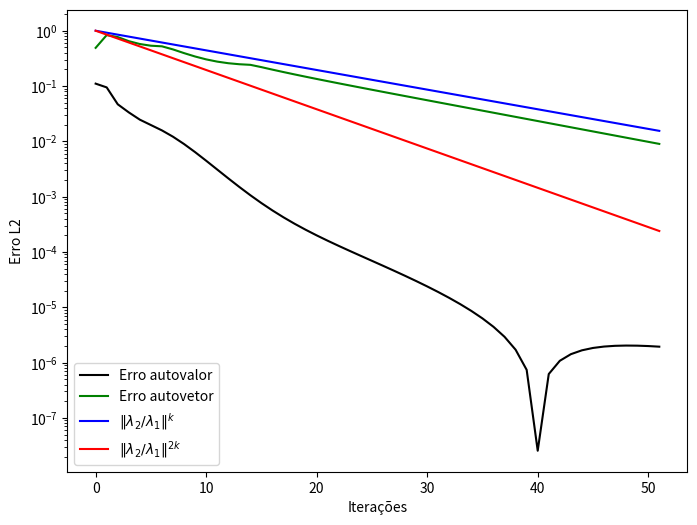
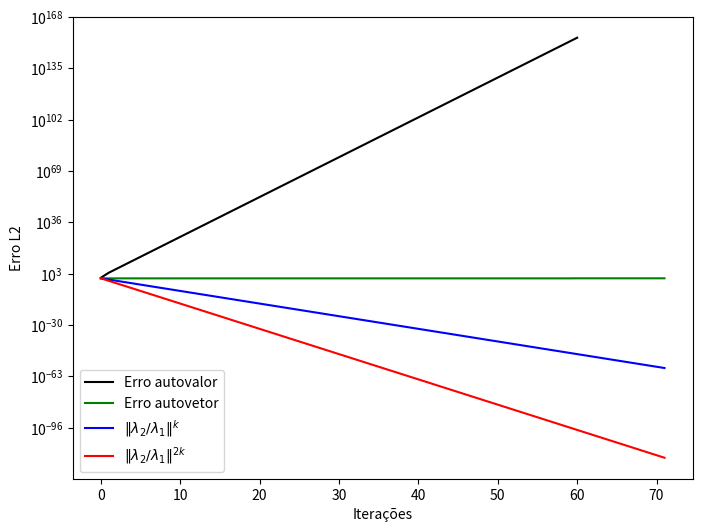
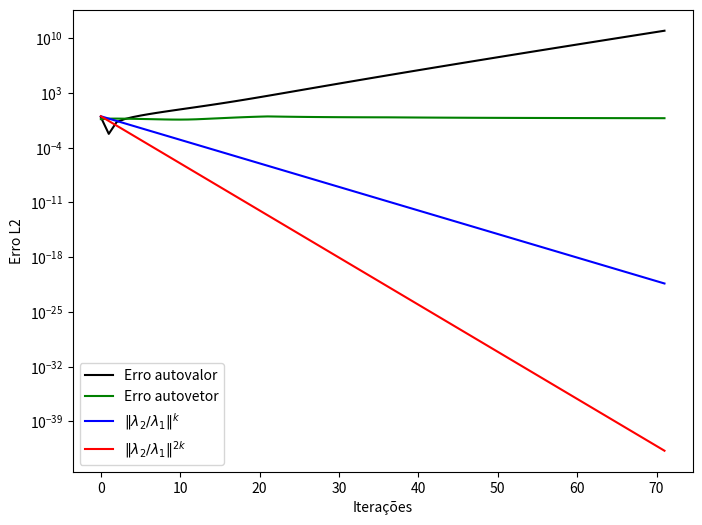

These figures' Python source, in order:
# Arquivo referente ao Exercicio 2

#%%
import numpy as np
import matplotlib.pyplot as plt

#A função calcula parada é usada para verificação do critério de parada, que é atingido quando ||x_k - x*|| < epsilon
def calcula_parada(x_k, x_converge, epsilon):
    if np.linalg.norm(x_k - x_converge) < epsilon:
        return True
    else:
        return False

def calcula_autovetor_dominante(matriz_A):
    autovalores, autovetores_array = np.linalg.eig(matriz_A)
    autovetor_dominante = np.zeros(shape=(n, 1))
    index = encontra_index_autovalor_dominante(autovalores)
    for i in range(0, n):
        autovetor_dominante[i][0] = autovetores_array[i][index]
    print(autovetor_dominante)
    return autovetor_dominante

def calcula_autovalor_dominante(matriz_A):
    autovalores = (np.linalg.eig(matriz_A))[0]
    autovalor_dominante = 0
    for i in range(autovalores.size):
        modulo_autovalor = np.abs(autovalores[i])
        if (modulo_autovalor > autovalor_dominante):
            autovalor_dominante = modulo_autovalor
    return autovalor_dominante

def encontra_index_autovalor_dominante(autovalores):
    index_autovalor_dominante = 0
    autovalor_dominante = 0
    for i in range(autovalores.size):
        modulo_autovalor = np.abs(autovalores[i])
        if (modulo_autovalor > autovalor_dominante):
            autovalor_dominante = modulo_autovalor
            index_autovalor_dominante = i
    return index_autovalor_dominante

#Calcula o sistema (3) - método SOR
def calcula_SOR(matriz_A, n, epsilon, num_interacoes):
    vetor_b = np.ones((n,1))
    vetor_x = np.empty((n,1))
    soma_atual = 0
    soma_anterior = 0
    elemento_diagonal = 0
    omega = 1
    erro_valor = 0
    erro_vetor = 0
    autovalor_dominante = calcula_autovalor_dominante(np.linalg.inv(matriz_A))
    autovetor_dominante = calcula_autovetor_dominante(np.linalg.inv(matriz_A))
    i = 0
    global k
    #A iteração abaixo deve ser realizada num número limitado em num_interações vezes
    while True:
        for vetor_atual in matriz_A:
            for j in range(vetor_atual.size):
                if i > j:
                    soma_atual = soma_atual + vetor_atual[j]*vetor_x[j]
                elif i < j:
                    soma_anterior = soma_anterior + vetor_atual[j]*vetor_x[j]
                else:
                    elemento_diagonal = vetor_atual[j]
            vetor_x[i] = (1 - omega)*vetor_b[i] + omega*(vetor_b[i] - soma_atual - soma_anterior)/elemento_diagonal
            soma_atual = 0
            soma_anterior = 0
            i = i + 1
        mu_k = calcula_autovalor(vetor_b, vetor_x)
        erro_valor = erro_autovalor(mu_k, autovalor_dominante)
        erros_autovalor.append(erro_valor)
        erro_vetor = erro_autovetor((vetor_x / np.linalg.norm(vetor_x)), autovetor_dominante)
        erros_autovetor.append(erro_vetor)
        if calcula_parada(vetor_x, vetor_b, epsilon):
            break
        if k > num_interacoes:
            break
        for l in range(vetor_x.size):
            vetor_b[l] = vetor_x[l] / np.linalg.norm(vetor_x)
        k = k + 1
        i = 0
    return mu_k

#Calcula a aproximação para \lambda_n^{-1} na k-ésima operação
def calcula_autovalor(x_k, x_k_mais_1):
    x_k_transposta = x_k.T
    mu_k = np.matmul(x_k_transposta, x_k_mais_1)/np.matmul(x_k_transposta, x_k)
    return mu_k[0][0]

#Se M < 1, então o método GS converge para a solução
def criteiro_de_Sassenfeld(matriz_A, n):
    vetor_beta = np.zeros((n,1))
    beta_atual = 0
    beta_maximo = 0
    i = 0
    for vetor_atual in matriz_A:
        for j in range(vetor_atual.size):
            if i > j:
                if vetor_atual[j] > 0:
                    beta_atual = beta_atual + vetor_atual[j]*vetor_beta[j]
                else:
                    beta_atual = beta_atual - vetor_atual[j] * vetor_beta[j]
            elif i < j:
                if vetor_atual[j] > 0:
                    beta_atual = beta_atual + vetor_atual[j]
                else:
                    beta_atual = beta_atual - vetor_atual[j]
            else:
                elemento_diagonal = vetor_atual[j]
        vetor_beta[i] = beta_atual/elemento_diagonal
        beta_atual = 0
        if beta_maximo < vetor_beta[i]:
            beta_maximo = vetor_beta[i]
        i = i + 1
    print("O valor de beta_maximo é: ")
    print(beta_maximo)
    if beta_maximo < 1:
        print("O método SOR converge pelo critério de Sassenfeld")
        return True
    else:
        print("O critério de Sassenfeld não permite afirmar se o método SOR converge ou não.")
        return False

#Calcula o erro do autovalor a cada iteração
def erro_autovalor(autovalor_uk, autovalor_dominante):
    erro_autovalor = np.abs(autovalor_uk - autovalor_dominante)

    return erro_autovalor

#Calcula o erro do autovetor a cada iteração
def erro_autovetor(vetor_xk, autovetor_dominante):

    modulo_autovetor_dominante = np.zeros(shape=(n, 1))
    modulo_xk = np.zeros(shape=(n, 1))

    for i in range(0, n):
        modulo_autovetor_dominante[i][0] = np.abs(autovetor_dominante[i][0])
        modulo_xk[i][0] = np.abs(vetor_xk[i][0])
    sub = modulo_xk - modulo_autovetor_dominante

    erro_autovetor = np.linalg.norm(sub)

    return erro_autovetor

def encontra_lambda_2(matriz_A):
    autovalores = (np.linalg.eig(matriz_A))[0]
    index_autovalor_dominante = encontra_index_autovalor_dominante(autovalores)
    autovalores_sem_dominante = np.delete(
        autovalores, index_autovalor_dominante)
    lambda_2 = 0
    for i in range(autovalores_sem_dominante.size):
        modulo_autovalor = np.abs(autovalores_sem_dominante[i])
        if (modulo_autovalor > lambda_2):
            lambda_2 = modulo_autovalor
    return lambda_2

def calcula_erros_assintoticos(matriz_A, n_iteracoes):
    lambda_1 = calcula_autovalor_dominante(matriz_A)
    lambda_2 = encontra_lambda_2(matriz_A)
    erros_assintoticos_por_iteracao = []
    for i in range(0, n_iteracoes):
        erro_assintotico = (lambda_2/lambda_1)**i
        erros_assintoticos_por_iteracao.append(erro_assintotico)
    return erros_assintoticos_por_iteracao

def plotagem_grafico_erros(matriz_A):
    fig = plt.figure(figsize=(8, 6))

    y_erros_assintoticos_simples = calcula_erros_assintoticos(
        matriz_A, (k+1))

    y_erros_assintoticos_quadraticos = []
    for erro in y_erros_assintoticos_simples:
        erro_quadratico = erro**2
        y_erros_assintoticos_quadraticos.append(erro_quadratico)

    array_iteracoes = np.array(range(0, (k+1)))

    plt.plot(array_iteracoes, erros_autovalor,
             color='black', label="Erro autovalor")
    plt.plot(array_iteracoes, erros_autovetor,
             color='green', label="Erro autovetor")
    plt.plot(array_iteracoes,
             y_erros_assintoticos_simples, color='blue', label=r"$\|λ_{2}/λ_{1}\|^{k}$")
    plt.plot(array_iteracoes,
             y_erros_assintoticos_quadraticos, color='red', label=r"$\|λ_{2}/λ_{1}\|^{2k}$")
    plt.yscale("log")
    plt.xlabel("Iterações")
    plt.ylabel("Erro L2")
    plt.legend(loc="lower left")

    print(erros_autovalor)

    plt.show()


#Função main
epsilon = 10**(-15)
n = 7
k = 0
n_iteracoes = 0
B = np.random.rand(n, n)
identidade = np.identity(n)
matriz_A = B + B.T + n*identidade
erros_autovalor = []
erros_autovetor = []
print(matriz_A)
print(np.linalg.eig(matriz_A))
print(np.linalg.eig(np.linalg.inv(matriz_A)))
print("\n Calculado: \n")
if criteiro_de_Sassenfeld(matriz_A, n):
    n_iteracoes = 50
    mu = calcula_SOR(matriz_A, n, epsilon, n_iteracoes)
else:
    n_iteracoes = 70
    mu = calcula_SOR(matriz_A, n, epsilon, n_iteracoes)
print("\nautovalor dominante: ")
print(mu)
plotagem_grafico_erros(np.linalg.inv(matriz_A))

#matriz exercicio 1.b.i
n = 7
k = 0
matriz_B = np.random.rand(n, n)

#λ1 = 95 e λ2 = 92
matriz_D = np.array(
 [[2, 0, 0, 0, 0, 0, 0],
 [0, 13, 0, 0, 0, 0, 0],
 [0, 0, 92, 0, 0, 0, 0],
 [0, 0, 0, 32, 0, 0, 0],
 [0, 0, 0, 0, 76, 0, 0],
 [0, 0, 0, 0, 0, 95, 0],
 [0, 0, 0, 0, 0, 0, 22]]
)

vetor_x0 = np.random.rand(n, 1)

matriz_interm = np.matmul(matriz_B, matriz_D)

inv_matriz_B = np.linalg.inv(matriz_B)
matriz_A = np.matmul(matriz_interm, inv_matriz_B)
erros_autovalor = []
erros_autovetor = []
print(matriz_A)
print("Autovalores e autovetores: ")
print(np.linalg.eig(np.linalg.inv(matriz_A)))
print("\n Calculado: \n")
if criteiro_de_Sassenfeld(matriz_A, n):
    n_iteracoes = 50
    mu = calcula_SOR(matriz_A, n, epsilon, n_iteracoes)
else:
    n_iteracoes = 70
    mu = calcula_SOR(matriz_A, n, epsilon, n_iteracoes)
print("\nautovalor dominante: ")
print(mu)
plotagem_grafico_erros(np.linalg.inv(matriz_A))


#atriz exercicio 1.b.ii
n = 7
k = 0
matriz_B = np.random.rand(n, n)

# λ1 = 92 e λ2 = 13
matriz_D = np.array(
 [[2, 0, 0, 0, 0, 0, 0],
 [0, 13, 0, 0, 0, 0, 0],
 [0, 0, 92, 0, 0, 0, 0],
 [0, 0, 0, 10, 0, 0, 0],
 [0, 0, 0, 0, 1, 0, 0],
 [0, 0, 0, 0, 0, 8, 0],
 [0, 0, 0, 0, 0, 0, 11]]
)

vetor_x0 = np.random.rand(n, 1)

matriz_interm = np.matmul(matriz_B, matriz_D)

inv_matriz_B = np.linalg.inv(matriz_B)
matriz_A = np.matmul(matriz_interm, inv_matriz_B)
erros_autovalor = []
erros_autovetor = []
print(matriz_A)
print("Autovalores e autovetores: ")
print(np.linalg.eig(np.linalg.inv(matriz_A)))
print("\n Calculado: \n")
if criteiro_de_Sassenfeld(matriz_A, n):
    n_iteracoes = 50
    mu = calcula_SOR(matriz_A, n, epsilon, n_iteracoes)
else:
    n_iteracoes = 70
    mu = calcula_SOR(matriz_A, n, epsilon, n_iteracoes)
print("\nautovalor dominante: ")
print(mu)
plotagem_grafico_erros(np.linalg.inv(matriz_A))

#%%
